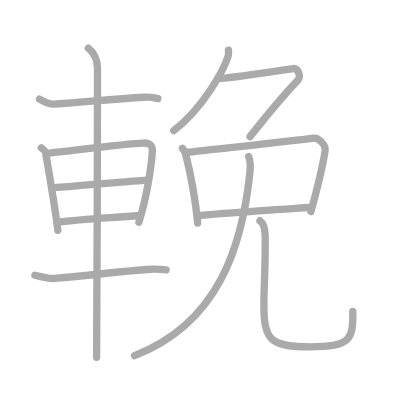
t = 0.00 s
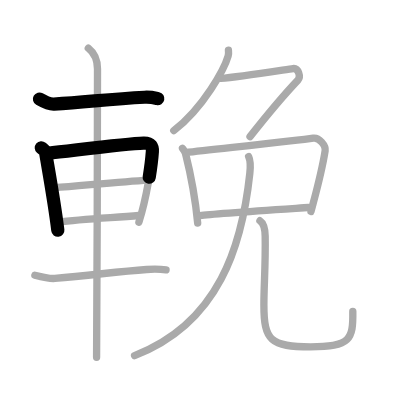
t = 2.75 s
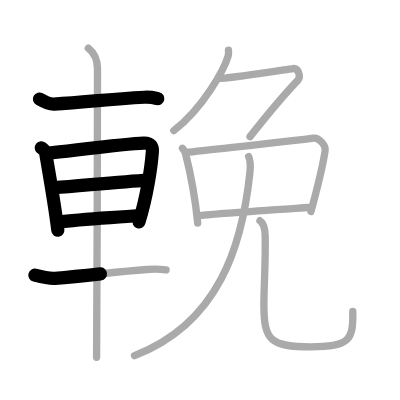
t = 5.50 s
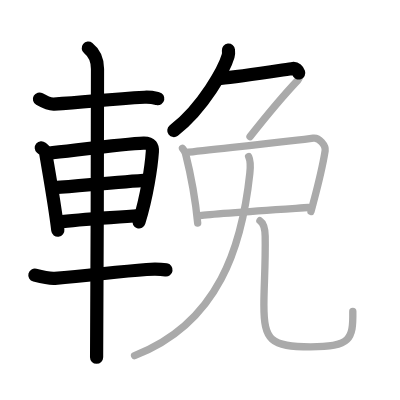
t = 8.50 s
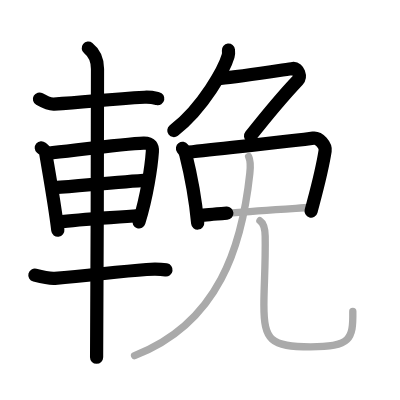
t = 11.25 s
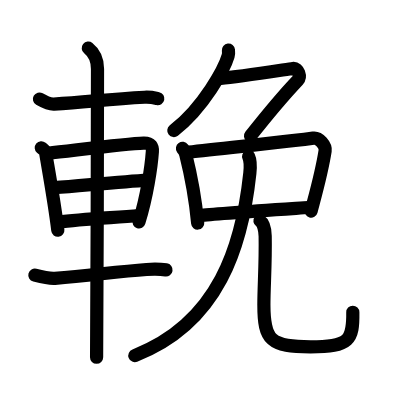
t = 14.00 s

The animated SVG that drew these frames (rendered in a browser with its animation timeline set to each time). Animation: 14 SMIL elements (animate=14); one cycle of 14.00 s.

<?xml version="1.0" standalone="no"?>
<!DOCTYPE svg PUBLIC "-//W3C//DTD SVG 1.1//EN"   "http://www.w3.org/Graphics/SVG/1.1/DTD/svg11.dtd">
<svg width="400px" height="400px"  version="1.1" xmlns="http://www.w3.org/2000/svg">
  <defs>
    <marker id="Triangle" viewBox="0 0 10 10" refX="0" refY="5" markerUnits="strokeWidth" markerWidth="3" style="stroke-opacity:0%;fill:#aaaaaa;" markerHeight="2" orient="auto">
      <path d="M 0 0 L 10 5 L 0 10 z" />
    </marker>
    
    <marker id="Arrow" viewBox="0 0 10 10" refX="5" refY="5" markerUnits="strokeWidth" markerWidth="1.8" style="stroke-opacity:0%;fill:#770000;" markerHeight="2" orient="auto">
      <path d="M 0 4 L 6 4 L 4 1 L 10 5 L 4 9 L 6 6 L 0 6 z" />
        <circle cx="5" cy="5" r="5" />
      </marker>
    
    <marker id="TriangleRed" viewBox="0 0 10 10" refX="0" refY="5" markerUnits="strokeWidth" markerWidth="3" style="stroke-opacity:0%;fill:#CC0000;" markerHeight="2" orient="auto">
      <path d="M 0 0 L 10 5 L 0 10 z" />
    </marker>
    
    <marker id="ArrowRed" viewBox="0 0 10 10" refX="5" refY="5" markerUnits="strokeWidth" markerWidth="1.8" style="stroke-opacity:0%;fill:#CC0000;" markerHeight="2" orient="auto">
      <path d="M 0 4 L 6 4 L 4 1 L 10 5 L 4 9 L 6 6 L 0 6 z" />
        <circle cx="5" cy="5" r="5" />
      </marker>
    
  </defs>
  
  <path style="fill:#ffffff; fill-opacity:100%; fill-rule:evenodd; stroke-width:0;" d="M 0 0 L 400px 0 L 400px 400px L 0 400px L 0 0" />

  <g transform="scale(3.6697247706422 3.6697247706422)">
<path style="fill:none; fill-opacity:0%; fill-rule:evenodd; stroke:#aaaaaa; stroke-opacity:100%; stroke-width: 1.5pt; stroke-linejoin:round; stroke-linecap:round;" d="M10.75 27c1.75 1 2.93 1.45 3.96 1.38C24.25 27.75 30 27 39.39 26.5c1.72-0.09 2.75 0.18 3.61 0.37"></path>
<path style="fill:none; fill-opacity:0%; fill-rule:evenodd; stroke:#aaaaaa; stroke-opacity:100%; stroke-width: 1.5pt; stroke-linejoin:round; stroke-linecap:round;" d="M11.25 40.28c0.48 0.41 1.08 0.73 1.17 1.27c0.65 3.96 2.43 13.71 3.34 21.2"></path>
<path style="fill:none; fill-opacity:0%; fill-rule:evenodd; stroke:#aaaaaa; stroke-opacity:100%; stroke-width: 1.5pt; stroke-linejoin:round; stroke-linecap:round;" d="M13.09 41.77c7.26-0.79 21.1-2.66 26.05-2.79c2.05-0.05 2.47 1.08 2.38 2.32c-0.3 4.26-1.52 12.41-3.67 19.24"></path>
<path style="fill:none; fill-opacity:0%; fill-rule:evenodd; stroke:#aaaaaa; stroke-opacity:100%; stroke-width: 1.5pt; stroke-linejoin:round; stroke-linecap:round;" d="M14.8 51.15c7.45-0.57 18.2-1.63 25.53-2.08"></path>
<path style="fill:none; fill-opacity:0%; fill-rule:evenodd; stroke:#aaaaaa; stroke-opacity:100%; stroke-width: 1.5pt; stroke-linejoin:round; stroke-linecap:round;" d="M15.8 60.52c6.36-0.82 14.2-1.16 22.05-1.79"></path>
<path style="fill:none; fill-opacity:0%; fill-rule:evenodd; stroke:#aaaaaa; stroke-opacity:100%; stroke-width: 1.5pt; stroke-linejoin:round; stroke-linecap:round;" d="M9.5 75c1.42 0.37 4.02 0.98 5.45 0.87C25.2 75 32 74 39.94 73.43c2.36-0.17 4.13-0.06 5.31 0.12"></path>
<path style="fill:none; fill-opacity:0%; fill-rule:evenodd; stroke:#aaaaaa; stroke-opacity:100%; stroke-width: 1.5pt; stroke-linejoin:round; stroke-linecap:round;" d="M24.06 13.13c0.76 0.6 2.51 2.37 2.51 5.66c0 1.2-0.1 71.13-0.25 78.59"></path>
<path style="fill:none; fill-opacity:0%; fill-rule:evenodd; stroke:#aaaaaa; stroke-opacity:100%; stroke-width: 1.5pt; stroke-linejoin:round; stroke-linecap:round;" d="M62.25 13.65c0.04 0.4 0.09 1.03-0.08 1.6c-0.98 3.37-6.6 13.98-14.82 20.34"></path>
<path style="fill:none; fill-opacity:0%; fill-rule:evenodd; stroke:#aaaaaa; stroke-opacity:100%; stroke-width: 1.5pt; stroke-linejoin:round; stroke-linecap:round;" d="M60.16 21.36c4.91-0.42 17.85-2.45 19.65-2.69c1.54-0.2 2.2 2.3 1.38 3.16c-3.94 4.16-7.94 8.91-13.06 15.4"></path>
<path style="fill:none; fill-opacity:0%; fill-rule:evenodd; stroke:#aaaaaa; stroke-opacity:100%; stroke-width: 1.5pt; stroke-linejoin:round; stroke-linecap:round;" d="M49.73 40.43c0.34 0.48 0.69 0.87 0.84 1.47c1.18 4.71 2.49 10.42 3.3 18.88"></path>
<path style="fill:none; fill-opacity:0%; fill-rule:evenodd; stroke:#aaaaaa; stroke-opacity:100%; stroke-width: 1.5pt; stroke-linejoin:round; stroke-linecap:round;" d="M50.55 41.57c8.57-0.99 30.52-3.27 34.82-3.93c1.57-0.24 3.45 2.02 3.23 3.45c-0.93 5.93-2.32 10.75-3.86 16.56"></path>
<path style="fill:none; fill-opacity:0%; fill-rule:evenodd; stroke:#aaaaaa; stroke-opacity:100%; stroke-width: 1.5pt; stroke-linejoin:round; stroke-linecap:round;" d="M54.55 58.75c3.37-0.5 25.73-1.94 29.44-2.2"></path>
<path style="fill:none; fill-opacity:0%; fill-rule:evenodd; stroke:#aaaaaa; stroke-opacity:100%; stroke-width: 1.5pt; stroke-linejoin:round; stroke-linecap:round;" d="M67.75 42.66c0.5 1.08 0.53 2.71 0.33 4.55C66 66.75 59.75 88 36.67 96.92"></path>
<path style="fill:none; fill-opacity:0%; fill-rule:evenodd; stroke:#aaaaaa; stroke-opacity:100%; stroke-width: 1.5pt; stroke-linejoin:round; stroke-linecap:round;" d="M70.83 60.15c0.96 0.64 1.4 2.46 1.43 4.21c0.13 7.78-0.35 13.44-0.35 18.73c0 9.67 1.83 11.43 12.71 11.43s11.63-2.02 11.52-9.67"></path>

<path style="fill:none; fill-opacity:0%; fill-rule:evenodd; stroke:#000000; stroke-opacity:100%; stroke-width: 2.7pt; stroke-linejoin:round; stroke-linecap:round;" d="M10.75 27c1.75 1 2.93 1.45 3.96 1.38C24.25 27.75 30 27 39.39 26.5c1.72-0.09 2.75 0.18 3.61 0.37" pathLength="100" stroke-dashoffset="100" stroke-dasharray="100 105"><animate id="dashAnim1" attributeName="stroke-dashoffset" from="100" to="0" dur="1s" calcMode="linear" fill="freeze"/></path>
<path style="fill:none; fill-opacity:0%; fill-rule:evenodd; stroke:#000000; stroke-opacity:100%; stroke-width: 2.7pt; stroke-linejoin:round; stroke-linecap:round;" d="M11.25 40.28c0.48 0.41 1.08 0.73 1.17 1.27c0.65 3.96 2.43 13.71 3.34 21.2" pathLength="100" stroke-dashoffset="100" stroke-dasharray="100 105"><animate id="dashAnim2" attributeName="stroke-dashoffset" from="100" to="0" dur="1s" calcMode="linear" begin="dashAnim1.end" fill="freeze"/></path>
<path style="fill:none; fill-opacity:0%; fill-rule:evenodd; stroke:#000000; stroke-opacity:100%; stroke-width: 2.7pt; stroke-linejoin:round; stroke-linecap:round;" d="M13.09 41.77c7.26-0.79 21.1-2.66 26.05-2.79c2.05-0.05 2.47 1.08 2.38 2.32c-0.3 4.26-1.52 12.41-3.67 19.24" pathLength="100" stroke-dashoffset="100" stroke-dasharray="100 105"><animate id="dashAnim3" attributeName="stroke-dashoffset" from="100" to="0" dur="1s" calcMode="linear" begin="dashAnim2.end" fill="freeze"/></path>
<path style="fill:none; fill-opacity:0%; fill-rule:evenodd; stroke:#000000; stroke-opacity:100%; stroke-width: 2.7pt; stroke-linejoin:round; stroke-linecap:round;" d="M14.8 51.15c7.45-0.57 18.2-1.63 25.53-2.08" pathLength="100" stroke-dashoffset="100" stroke-dasharray="100 105"><animate id="dashAnim4" attributeName="stroke-dashoffset" from="100" to="0" dur="1s" calcMode="linear" begin="dashAnim3.end" fill="freeze"/></path>
<path style="fill:none; fill-opacity:0%; fill-rule:evenodd; stroke:#000000; stroke-opacity:100%; stroke-width: 2.7pt; stroke-linejoin:round; stroke-linecap:round;" d="M15.8 60.52c6.36-0.82 14.2-1.16 22.05-1.79" pathLength="100" stroke-dashoffset="100" stroke-dasharray="100 105"><animate id="dashAnim5" attributeName="stroke-dashoffset" from="100" to="0" dur="1s" calcMode="linear" begin="dashAnim4.end" fill="freeze"/></path>
<path style="fill:none; fill-opacity:0%; fill-rule:evenodd; stroke:#000000; stroke-opacity:100%; stroke-width: 2.7pt; stroke-linejoin:round; stroke-linecap:round;" d="M9.5 75c1.42 0.37 4.02 0.98 5.45 0.87C25.2 75 32 74 39.94 73.43c2.36-0.17 4.13-0.06 5.31 0.12" pathLength="100" stroke-dashoffset="100" stroke-dasharray="100 105"><animate id="dashAnim6" attributeName="stroke-dashoffset" from="100" to="0" dur="1s" calcMode="linear" begin="dashAnim5.end" fill="freeze"/></path>
<path style="fill:none; fill-opacity:0%; fill-rule:evenodd; stroke:#000000; stroke-opacity:100%; stroke-width: 2.7pt; stroke-linejoin:round; stroke-linecap:round;" d="M24.06 13.13c0.76 0.6 2.51 2.37 2.51 5.66c0 1.2-0.1 71.13-0.25 78.59" pathLength="100" stroke-dashoffset="100" stroke-dasharray="100 105"><animate id="dashAnim7" attributeName="stroke-dashoffset" from="100" to="0" dur="1s" calcMode="linear" begin="dashAnim6.end" fill="freeze"/></path>
<path style="fill:none; fill-opacity:0%; fill-rule:evenodd; stroke:#000000; stroke-opacity:100%; stroke-width: 2.7pt; stroke-linejoin:round; stroke-linecap:round;" d="M62.25 13.65c0.04 0.4 0.09 1.03-0.08 1.6c-0.98 3.37-6.6 13.98-14.82 20.34" pathLength="100" stroke-dashoffset="100" stroke-dasharray="100 105"><animate id="dashAnim8" attributeName="stroke-dashoffset" from="100" to="0" dur="1s" calcMode="linear" begin="dashAnim7.end" fill="freeze"/></path>
<path style="fill:none; fill-opacity:0%; fill-rule:evenodd; stroke:#000000; stroke-opacity:100%; stroke-width: 2.7pt; stroke-linejoin:round; stroke-linecap:round;" d="M60.16 21.36c4.91-0.42 17.85-2.45 19.65-2.69c1.54-0.2 2.2 2.3 1.38 3.16c-3.94 4.16-7.94 8.91-13.06 15.4" pathLength="100" stroke-dashoffset="100" stroke-dasharray="100 105"><animate id="dashAnim9" attributeName="stroke-dashoffset" from="100" to="0" dur="1s" calcMode="linear" begin="dashAnim8.end" fill="freeze"/></path>
<path style="fill:none; fill-opacity:0%; fill-rule:evenodd; stroke:#000000; stroke-opacity:100%; stroke-width: 2.7pt; stroke-linejoin:round; stroke-linecap:round;" d="M49.73 40.43c0.34 0.48 0.69 0.87 0.84 1.47c1.18 4.71 2.49 10.42 3.3 18.88" pathLength="100" stroke-dashoffset="100" stroke-dasharray="100 105"><animate id="dashAnim10" attributeName="stroke-dashoffset" from="100" to="0" dur="1s" calcMode="linear" begin="dashAnim9.end" fill="freeze"/></path>
<path style="fill:none; fill-opacity:0%; fill-rule:evenodd; stroke:#000000; stroke-opacity:100%; stroke-width: 2.7pt; stroke-linejoin:round; stroke-linecap:round;" d="M50.55 41.57c8.57-0.99 30.52-3.27 34.82-3.93c1.57-0.24 3.45 2.02 3.23 3.45c-0.93 5.93-2.32 10.75-3.86 16.56" pathLength="100" stroke-dashoffset="100" stroke-dasharray="100 105"><animate id="dashAnim11" attributeName="stroke-dashoffset" from="100" to="0" dur="1s" calcMode="linear" begin="dashAnim10.end" fill="freeze"/></path>
<path style="fill:none; fill-opacity:0%; fill-rule:evenodd; stroke:#000000; stroke-opacity:100%; stroke-width: 2.7pt; stroke-linejoin:round; stroke-linecap:round;" d="M54.55 58.75c3.37-0.5 25.73-1.94 29.44-2.2" pathLength="100" stroke-dashoffset="100" stroke-dasharray="100 105"><animate id="dashAnim12" attributeName="stroke-dashoffset" from="100" to="0" dur="1s" calcMode="linear" begin="dashAnim11.end" fill="freeze"/></path>
<path style="fill:none; fill-opacity:0%; fill-rule:evenodd; stroke:#000000; stroke-opacity:100%; stroke-width: 2.7pt; stroke-linejoin:round; stroke-linecap:round;" d="M67.75 42.66c0.5 1.08 0.53 2.71 0.33 4.55C66 66.75 59.75 88 36.67 96.92" pathLength="100" stroke-dashoffset="100" stroke-dasharray="100 105"><animate id="dashAnim13" attributeName="stroke-dashoffset" from="100" to="0" dur="1s" calcMode="linear" begin="dashAnim12.end" fill="freeze"/></path>
<path style="fill:none; fill-opacity:0%; fill-rule:evenodd; stroke:#000000; stroke-opacity:100%; stroke-width: 2.7pt; stroke-linejoin:round; stroke-linecap:round;" d="M70.83 60.15c0.96 0.64 1.4 2.46 1.43 4.21c0.13 7.78-0.35 13.44-0.35 18.73c0 9.67 1.83 11.43 12.71 11.43s11.63-2.02 11.52-9.67" pathLength="100" stroke-dashoffset="100" stroke-dasharray="100 105"><animate id="dashAnim14" attributeName="stroke-dashoffset" from="100" to="0" dur="1s" calcMode="linear" begin="dashAnim13.end" fill="freeze"/></path>

</g>

</svg>  
          
